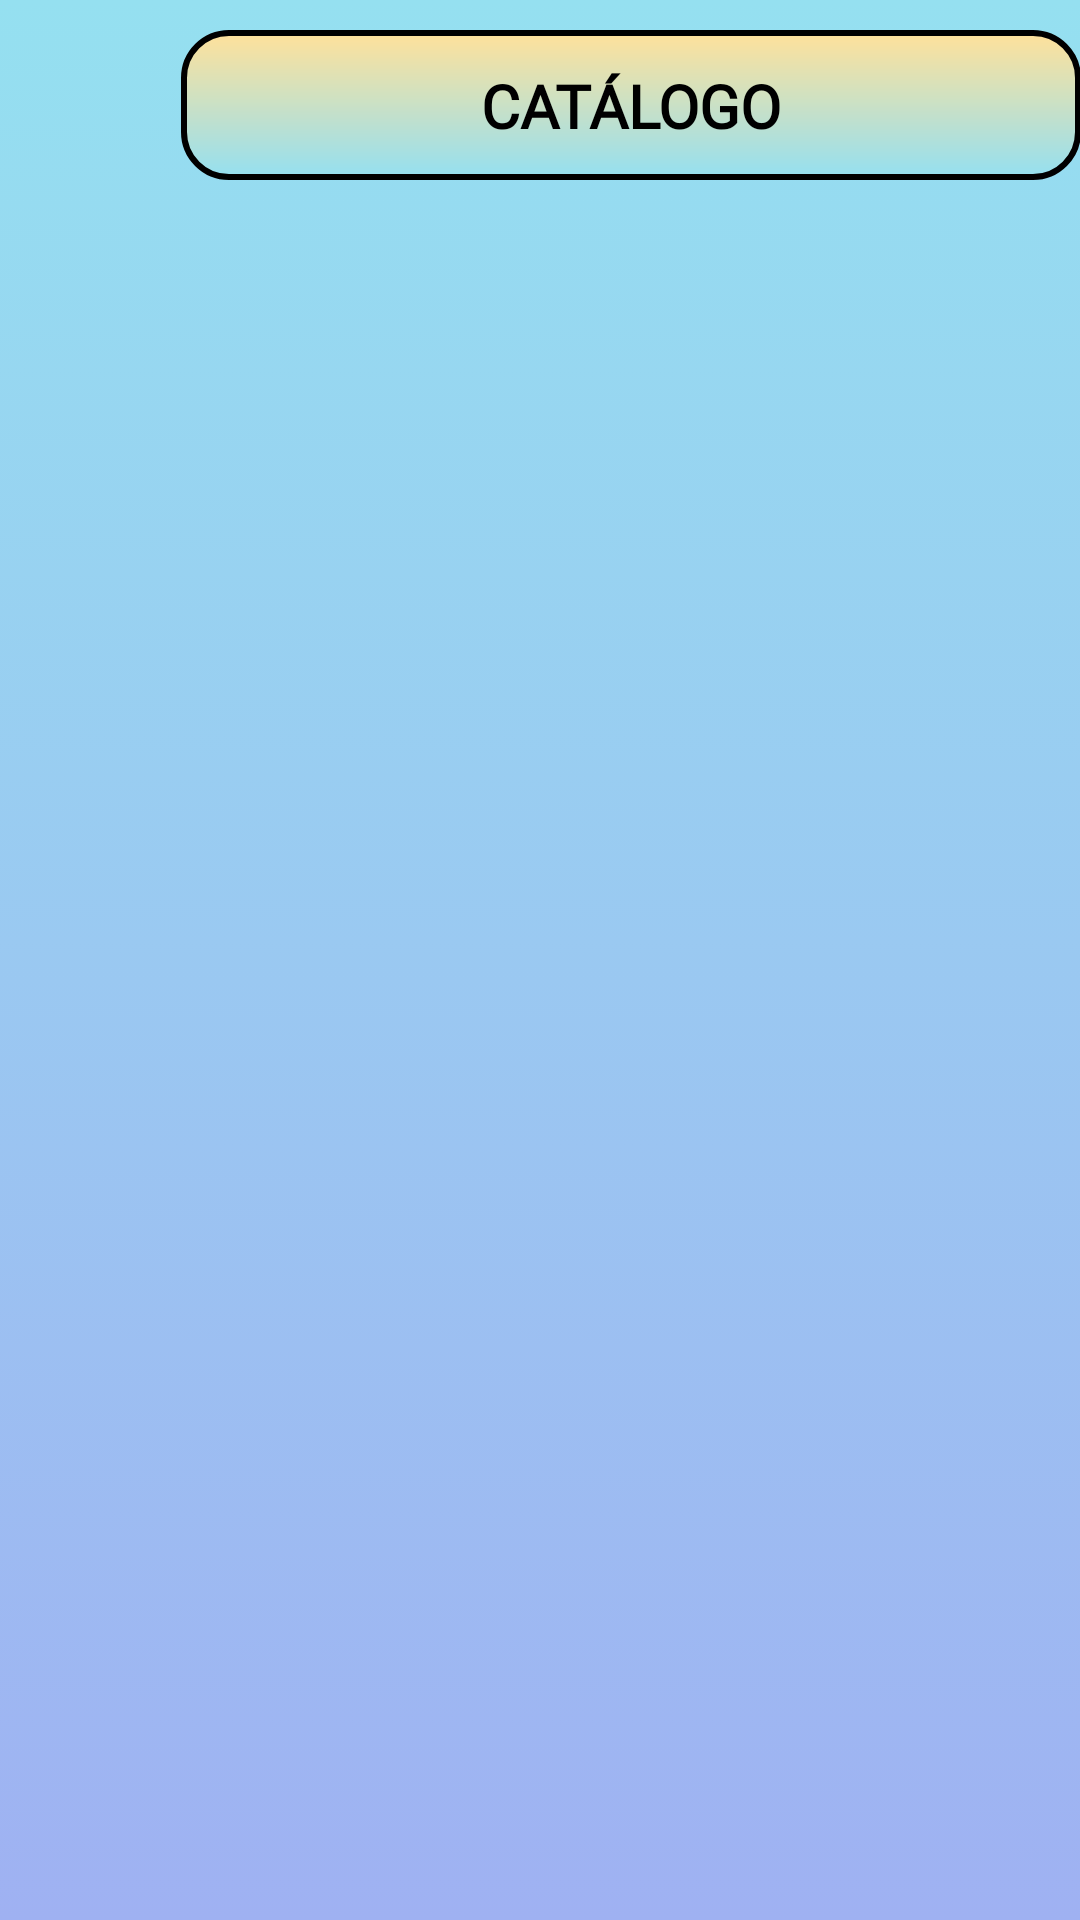

Produce the Android XML layout that renders to this screen, including the resource entries it uses.
<!-- AndroidManifest.xml: application theme Theme.Medicinex -->
<!-- res/layout/activity_catalogue.xml -->
<?xml version="1.0" encoding="utf-8"?>
<androidx.constraintlayout.widget.ConstraintLayout xmlns:android="http://schemas.android.com/apk/res/android"
    xmlns:app="http://schemas.android.com/apk/res-auto"
    xmlns:tools="http://schemas.android.com/tools"
    android:layout_width="match_parent"
    android:layout_height="match_parent"
    tools:context=".view.Catalogue"
    android:background="@drawable/gradient_background">

    <ImageView
        android:id="@+id/closeButtonImage"
        android:layout_width="50dp"
        android:layout_height="50dp"
        android:layout_marginStart="10dp"
        android:layout_marginTop="10dp"
        android:contentDescription="@string/close_button_description"
        app:layout_constraintStart_toStartOf="parent"
        app:layout_constraintTop_toTopOf="parent"
        app:srcCompat="@drawable/close" />

    <View
        android:id="@+id/catalogueRectangle"
        android:layout_width="300dp"
        android:layout_height="50dp"
        android:layout_marginStart="10dp"
        android:layout_marginTop="10dp"
        android:layout_marginEnd="10dp"
        android:background="@drawable/yellow_gradient_rectangle_holder"
        app:layout_constraintEnd_toEndOf="parent"
        app:layout_constraintHorizontal_bias="0.49"
        app:layout_constraintStart_toEndOf="@+id/closeButtonImage"
        app:layout_constraintTop_toTopOf="parent" />

    <TextView
        android:id="@+id/textView2"
        android:layout_width="wrap_content"
        android:layout_height="wrap_content"
        android:text="@string/catalogue_title"
        android:fontFamily="@font/jura"
        android:textColor="@color/black"
        android:textStyle="bold"
        android:textSize="20sp"
        android:textAllCaps="true"
        android:textAlignment="center"
        app:layout_constraintBottom_toBottomOf="@+id/catalogueRectangle"
        app:layout_constraintEnd_toEndOf="@+id/catalogueRectangle"
        app:layout_constraintStart_toStartOf="@+id/catalogueRectangle"
        app:layout_constraintTop_toTopOf="@+id/catalogueRectangle" />

    <androidx.recyclerview.widget.RecyclerView
        android:id="@+id/catalogue_RV"
        android:layout_width="match_parent"
        android:layout_height="650dp"
        android:layout_marginTop="20dp"
        app:layout_constraintBottom_toBottomOf="parent"
        app:layout_constraintEnd_toEndOf="parent"
        app:layout_constraintStart_toStartOf="parent"
        app:layout_constraintTop_toBottomOf="@+id/catalogueRectangle" />

</androidx.constraintlayout.widget.ConstraintLayout>
<!-- resources referenced by this layout -->
<resources>
  <color name="black">#FF000000</color>
  <!-- drawable gradient_background (drawable) -->
  <?xml version="1.0" encoding="utf-8"?>
  <selector xmlns:android="http://schemas.android.com/apk/res/android">
      <item>
          <shape>
              <gradient
                  android:startColor="@color/lightBlue"
                  android:endColor="@color/lightPurple"
                  android:angle="270"
                  />
          </shape>
      </item>
  </selector>
  <!-- drawable yellow_gradient_rectangle_holder (drawable) -->
  <?xml version="1.0" encoding="utf-8"?>
  <shape xmlns:android="http://schemas.android.com/apk/res/android" android:id="@+id/listview_background_shape">
      <stroke android:width="2dp" android:color="@color/black" />
      <padding android:left="2dp"
          android:top="2dp"
          android:right="2dp"
          android:bottom="2dp" />
      <corners android:radius="15dp" />
  
      <gradient
          android:startColor="@color/lightYellow"
          android:endColor="@color/lightBlue"
          android:angle="270"/>
  </shape>
  <string name="catalogue_title">Catálogo</string>
  <string name="close_button_description">Botón que cierra la pantalla actual</string>
  <style name="Theme.Medicinex" parent="Theme.AppCompat.Light.NoActionBar">
          
          <item name="colorPrimary">@color/purple_500</item>
          <item name="colorPrimaryVariant">@color/purple_700</item>
          <item name="colorOnPrimary">@color/white</item>
          
          <item name="colorSecondary">@color/teal_200</item>
          <item name="colorSecondaryVariant">@color/teal_700</item>
          <item name="colorOnSecondary">@color/black</item>
          
          <item name="android:statusBarColor">?attr/colorPrimaryVariant</item>
          
  
          
          <item name="android:windowFullscreen">true</item>
      </style>
  <color name="lightBlue">#95E0F0</color>
  <color name="lightPurple">#9FB1F2</color>
  <color name="lightYellow">#FFE19B</color>
  <color name="purple_500">#FF6200EE</color>
  <color name="purple_700">#FF3700B3</color>
  <color name="white">#FFFFFFFF</color>
  <color name="teal_200">#FF03DAC5</color>
  <color name="teal_700">#FF018786</color>
</resources>
